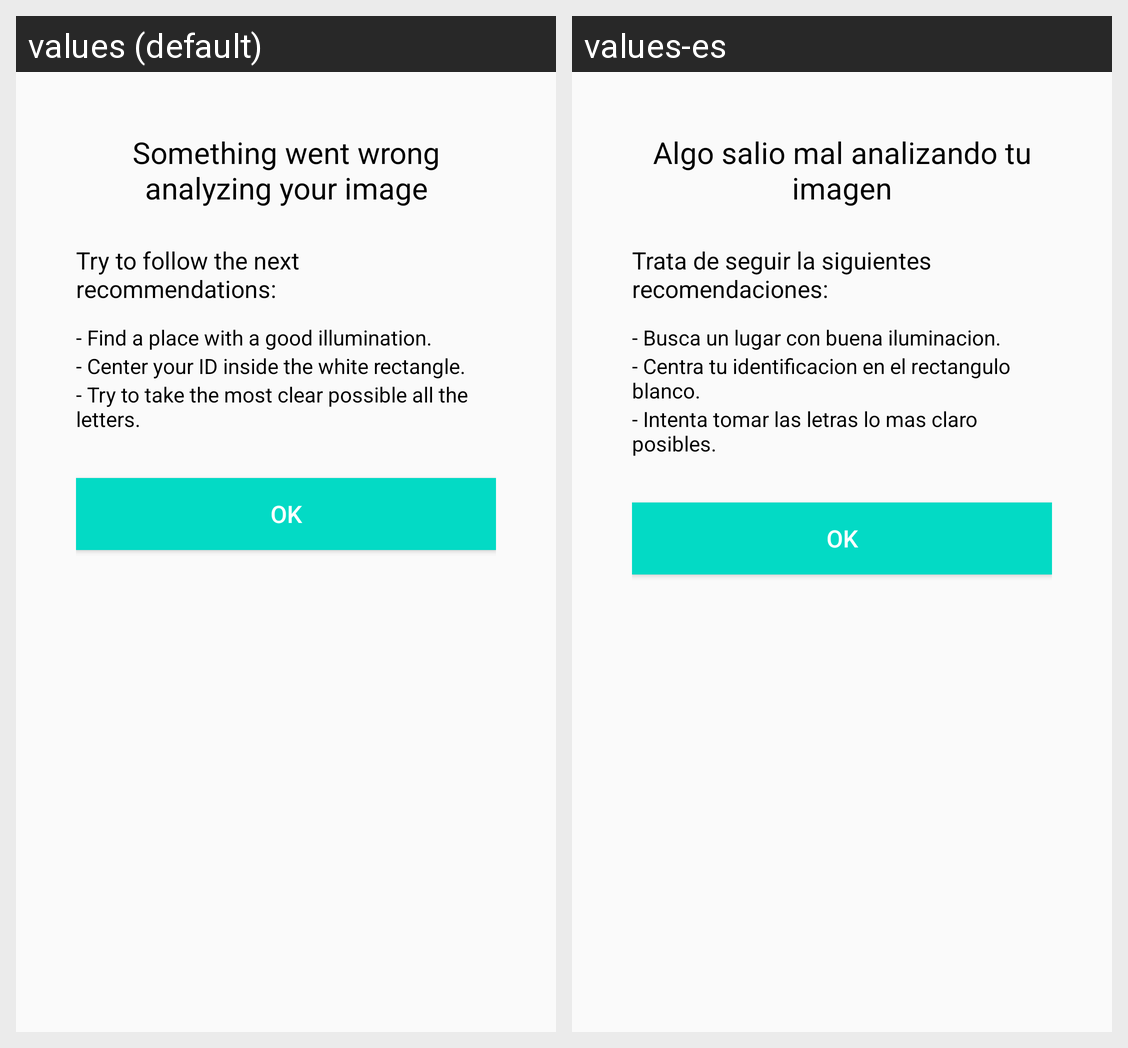

For this localized Android screen grid, give each drawn string resource with its value in every locale shown.
Android screen res/layout/dialog_camera.xml rendered under 2 locales, left to right: values (default), values-es. Device: Nexus 5 (rendered at 1080×1920; each locale shown at half size, 540×960, under a caption strip naming it); theme Theme.ReadOnline.
Strings drawn on this screen, with the default value and each locale's value (text and hints the layout hard-codes, and strings that could not be matched under every locale, appear in the picture but are not listed):

something_wrong_dialog
  values: Something went wrong analyzing your image
  values-es: Algo salio mal analizando tu imagen

follow_recommendations_dialog
  values: Try to follow the next recommendations:
  values-es: Trata de seguir la siguientes recomendaciones:

recommendation1_dialog
  values: - Find a place with a good illumination.
  values-es: - Busca un lugar con buena iluminacion.

recommendation2_dialog
  values: - Center your ID inside the white rectangle.
  values-es: - Centra tu identificacion en el rectangulo blanco.

recommendation3_dialog
  values: - Try to take the most clear possible all the letters.
  values-es: - Intenta tomar las letras lo mas claro posibles.

ok_button_dialog
  values: Ok
  values-es: Ok
